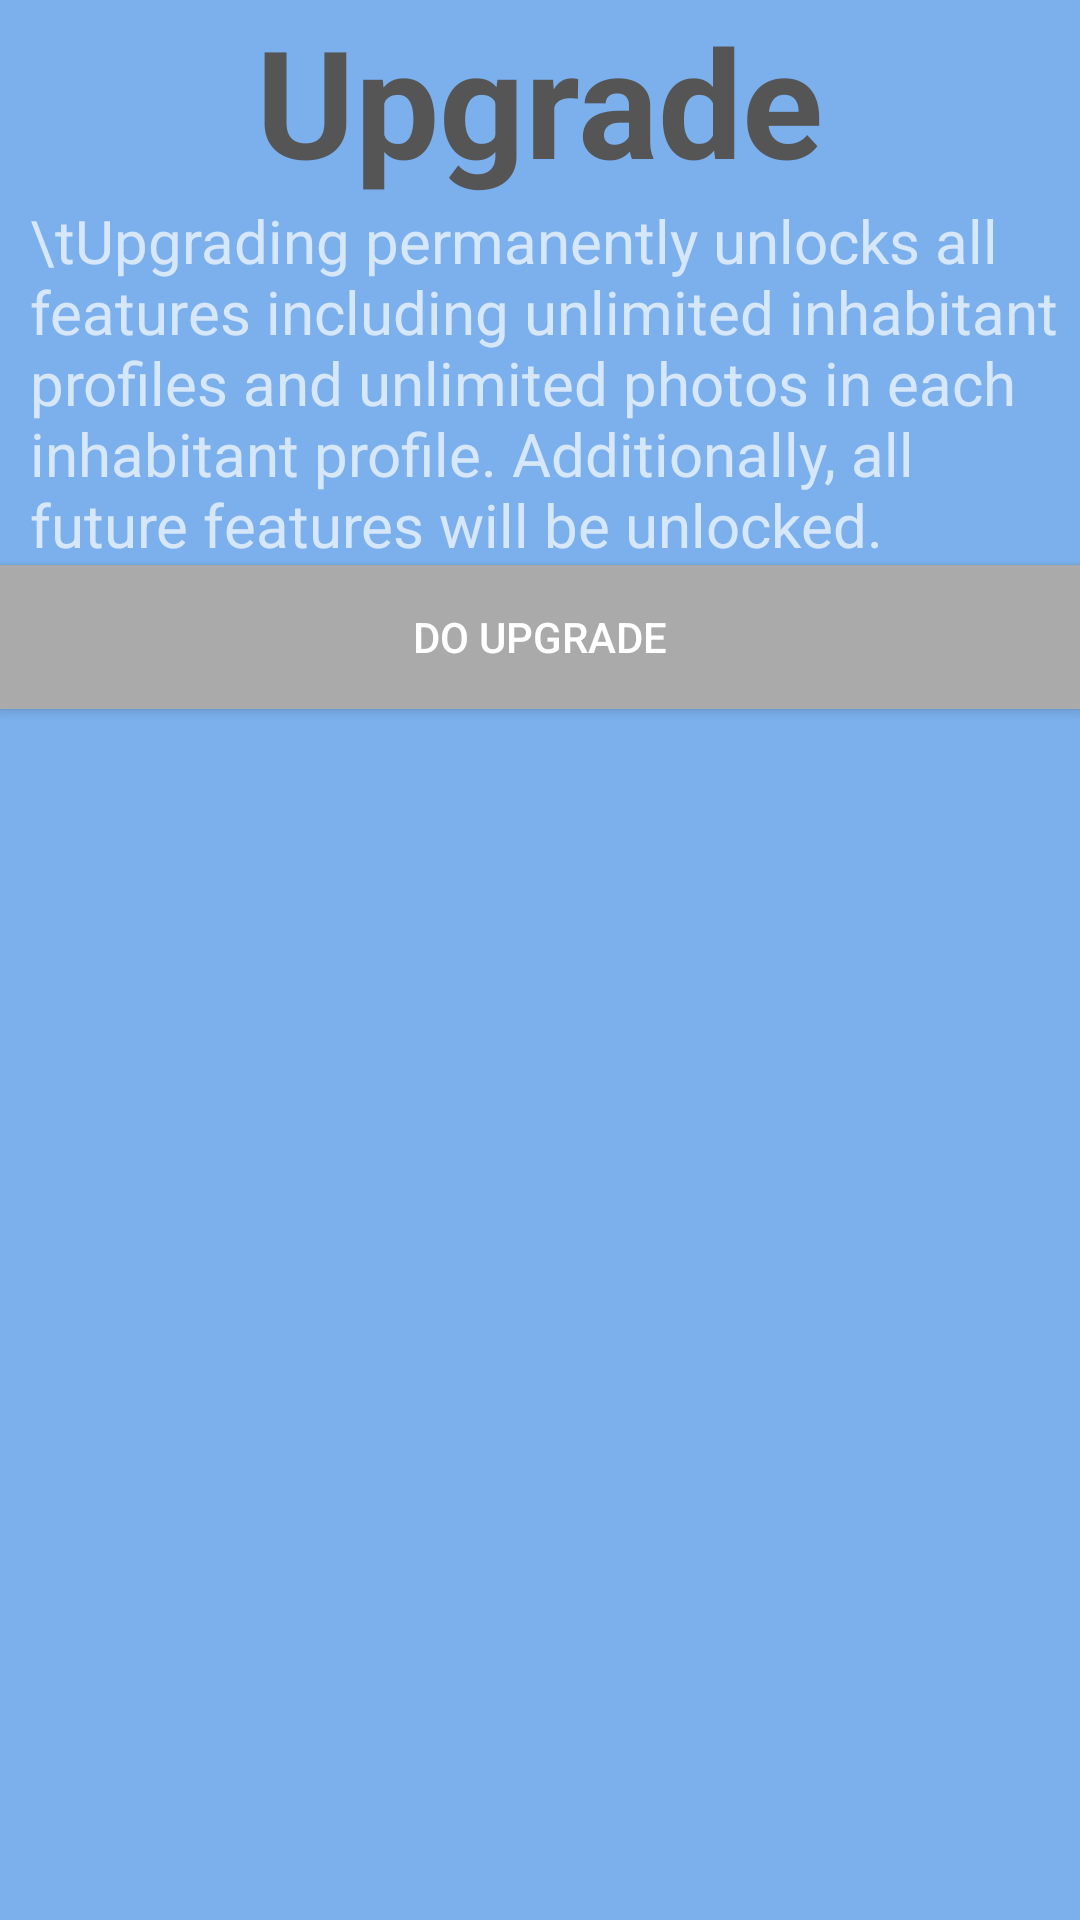

Produce the Android XML layout that renders to this screen, including the resource entries it uses.
<!-- AndroidManifest.xml: application theme AppTheme -->
<!-- res/layout/activity_upgrade.xml -->
<?xml version="1.0" encoding="utf-8"?>
<RelativeLayout xmlns:android="http://schemas.android.com/apk/res/android"
    xmlns:app="http://schemas.android.com/apk/res-auto"
    xmlns:tools="http://schemas.android.com/tools"
    android:layout_width="match_parent"
    android:background="#7BB0ED"
    android:layout_height="match_parent"
    tools:context="kdc.reef.john.reefcaluclators.Upgrade">

    <TextView
        android:id="@+id/textView"
        android:layout_width="wrap_content"
        android:layout_height="wrap_content"
        android:layout_alignParentTop="true"
        android:layout_centerHorizontal="true"
        android:text="Upgrade"
        android:textColor="#555555"
        android:textSize="50sp"
        android:textStyle="bold"
        tools:layout_editor_absoluteX="145dp"
        tools:layout_editor_absoluteY="-2dp" />

    <TextView
        android:id="@+id/textView9"
        android:layout_width="wrap_content"
        android:textSize="20sp"
        android:layout_height="wrap_content"
        android:layout_below="@+id/textView"
        android:layout_centerHorizontal="true"
        android:paddingLeft="10dp"
        android:text="\tUpgrading permanently unlocks all features including unlimited inhabitant profiles and unlimited photos in each inhabitant profile. Additionally, all future features will be unlocked." />

    <Button
        android:id="@+id/button4"
        android:layout_width="fill_parent"
        android:layout_height="wrap_content"
        android:text="Do Upgrade"
        android:onClick="doUpgradeClick"
        android:background="@android:color/darker_gray"
        android:layout_below="@+id/textView9"
        android:layout_alignParentStart="true" />

</RelativeLayout>
<!-- resources referenced by this layout -->
<resources>
  <style name="AppTheme" parent="Theme.AppCompat.NoActionBar">
          
          <item name="colorPrimary">@color/colorPrimary</item>
          <item name="colorPrimaryDark">@color/colorPrimaryDark</item>
          <item name="colorAccent">@color/colorAccent</item>
      </style>
  <color name="colorPrimary">#7BB0ED</color>
  <color name="colorPrimaryDark">#0FA8DB</color>
  <color name="colorAccent">#FF4081</color>
</resources>
